Image classification data set "dataset_eval" (TanzilaKhan1/ML-Lab on GitHub). Class labels (2): safe, unsafe.

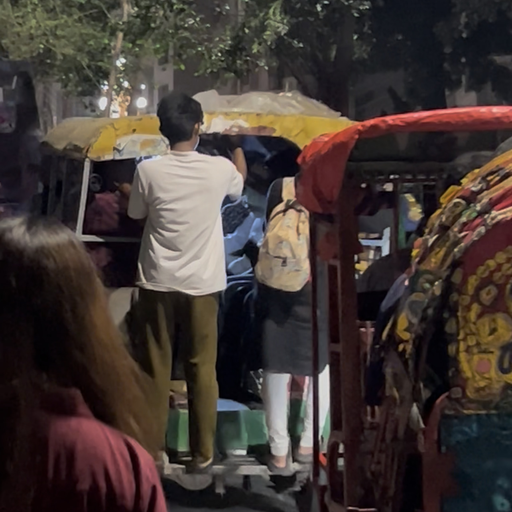
Label: unsafe

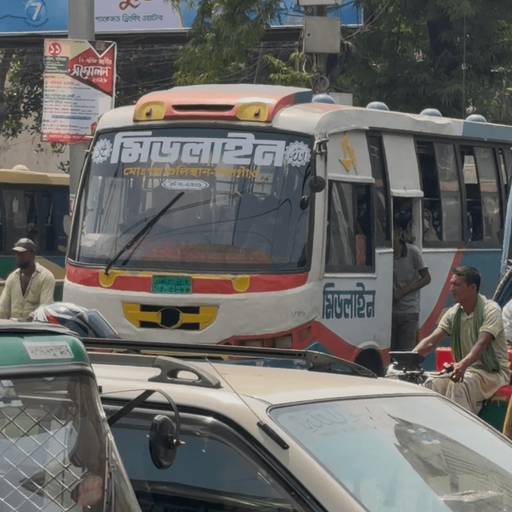
Label: safe

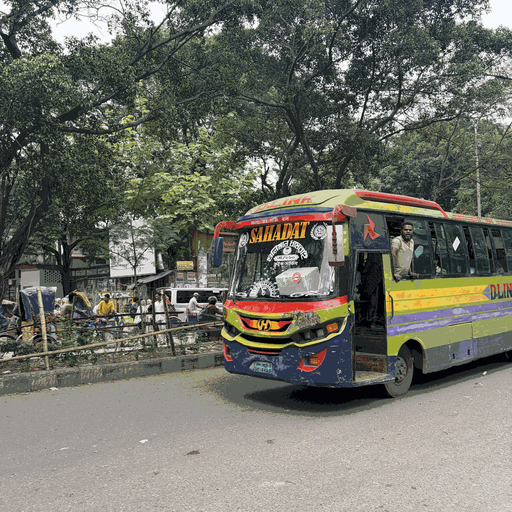
Label: safe

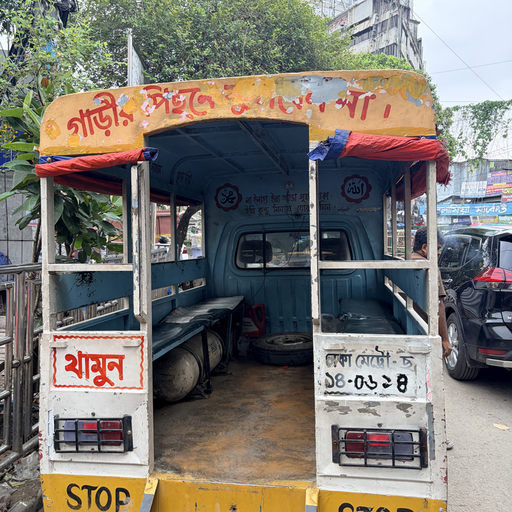
Label: safe

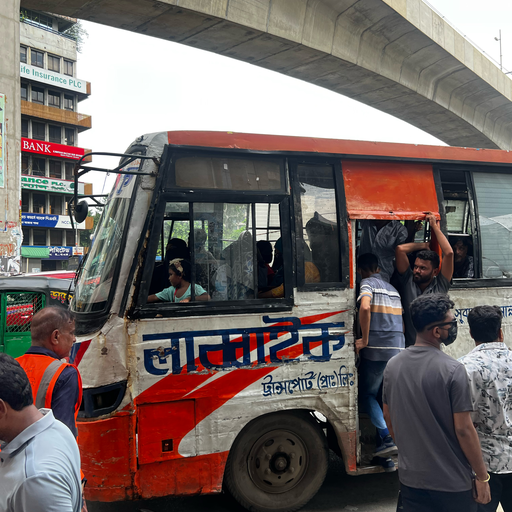
Label: unsafe

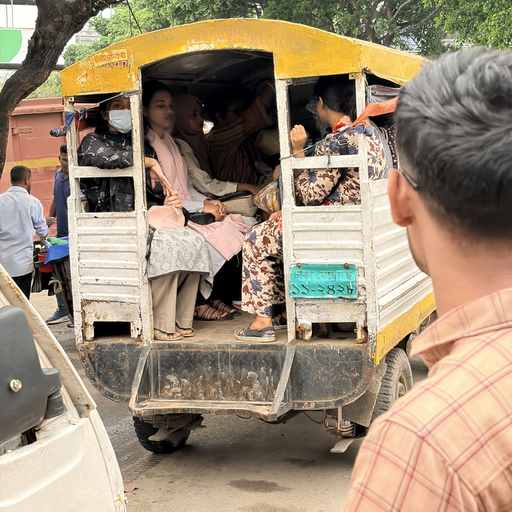
Label: safe
